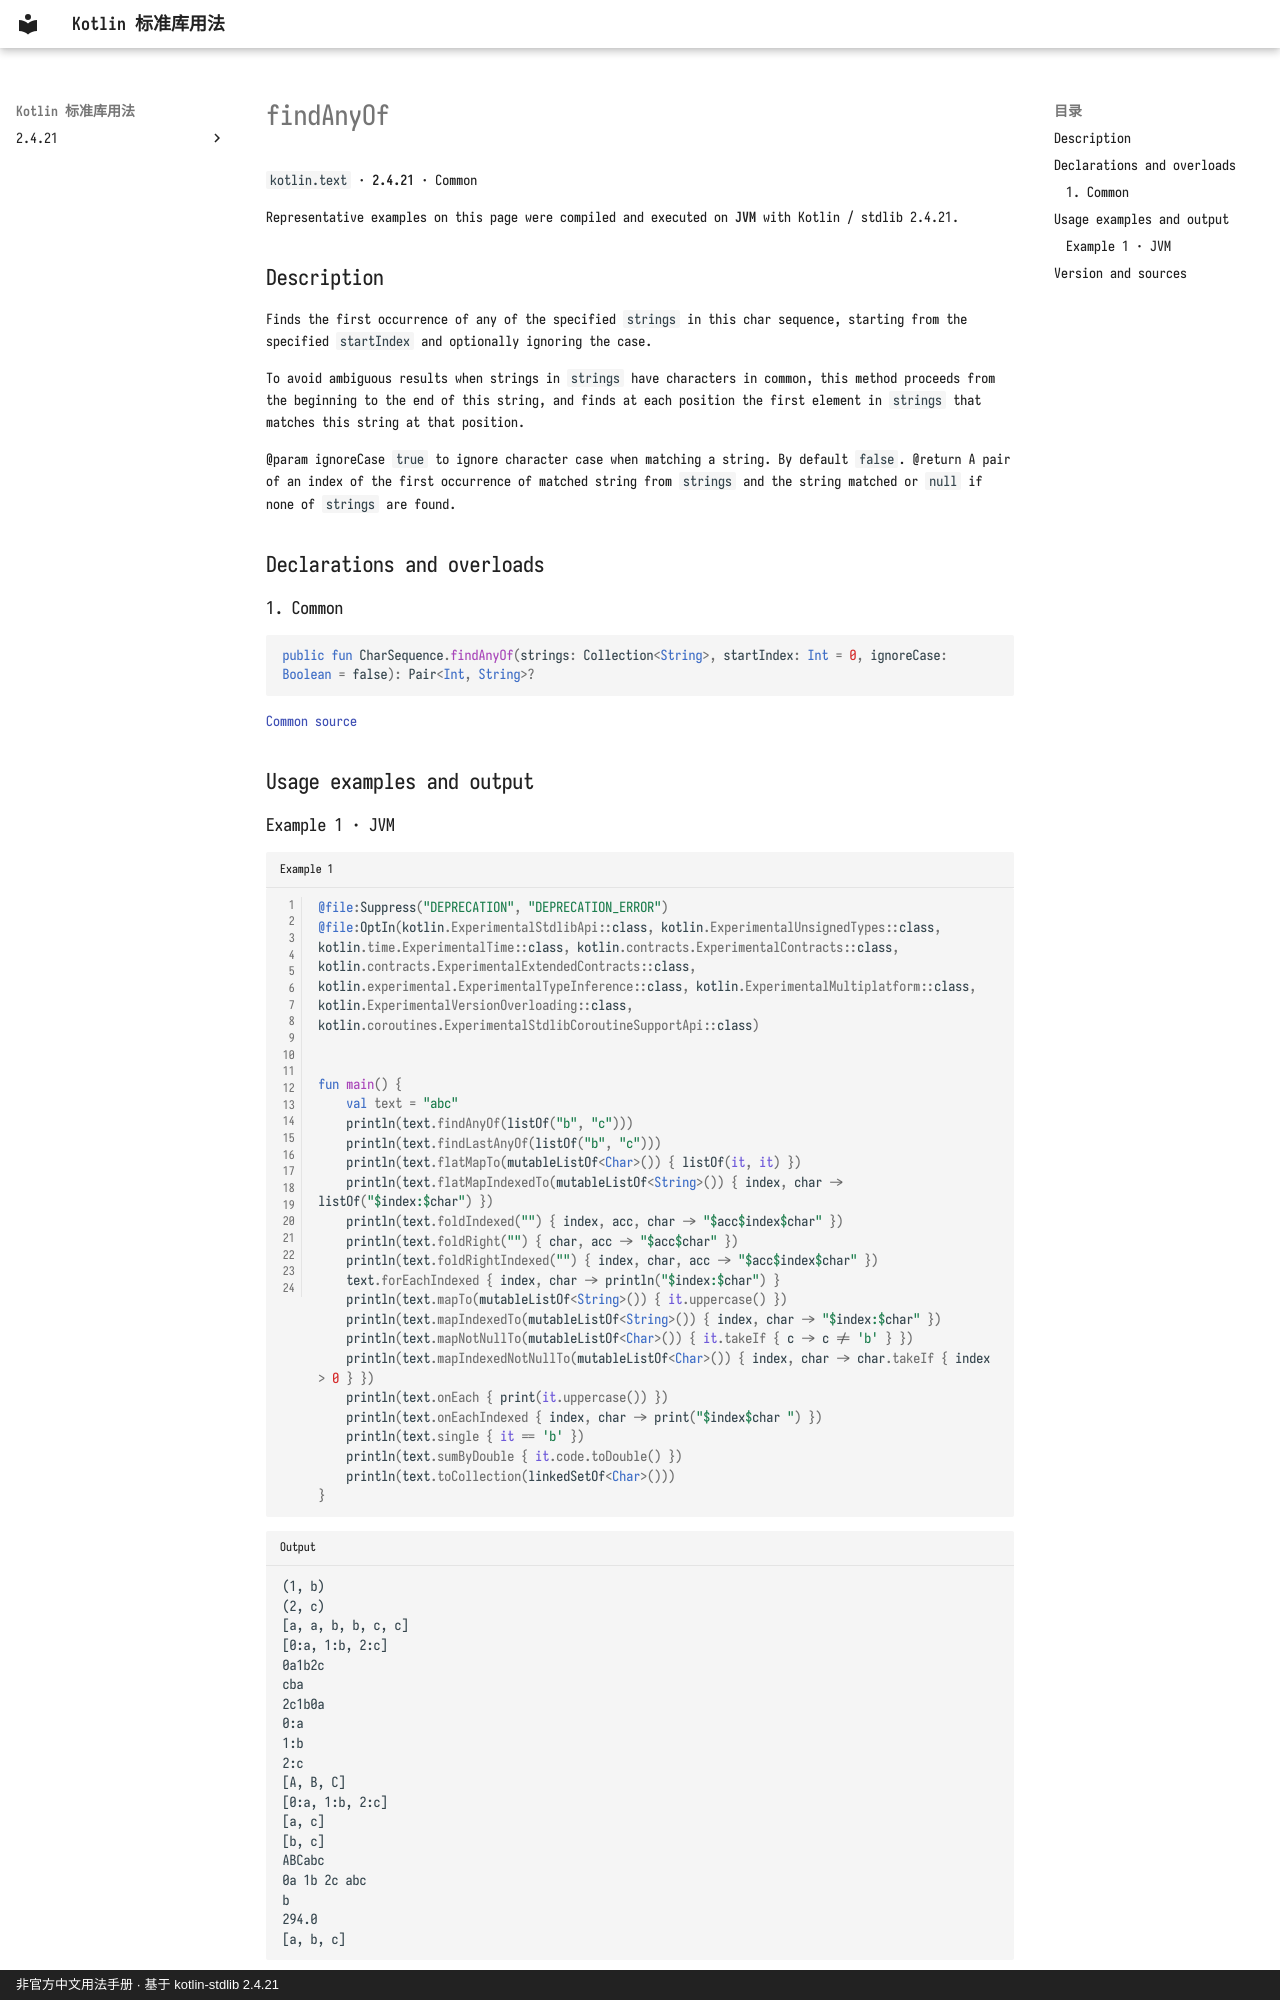

repository: oooooooko/kotlin-stdlib-docs · page: en/api/kotlin.text/findanyof--a82e6cad/index.html · generator: mkdocs · copyright: 非官方中文用法手册 · 基于 kotlin-stdlib 2.4.21

# findAnyOf

`kotlin.text` · **2.4.21** · Common

Representative examples on this page were compiled and executed on **JVM** with Kotlin / stdlib 2.4.21.

## Description

Finds the first occurrence of any of the specified `strings` in this char sequence,
starting from the specified `startIndex` and optionally ignoring the case.

To avoid ambiguous results when strings in `strings` have characters in common, this method proceeds from
the beginning to the end of this string, and finds at each position the first element in `strings`
that matches this string at that position.

@param ignoreCase `true` to ignore character case when matching a string. By default `false`.
@return A pair of an index of the first occurrence of matched string from `strings` and the string matched
or `null` if none of `strings` are found.

## Declarations and overloads

### 1. Common

```kotlin
public fun CharSequence.findAnyOf(strings: Collection<String>, startIndex: Int = 0, ignoreCase: Boolean = false): Pair<Int, String>?
```

[Common source](https://github.com/JetBrains/kotlin/blob/v2.4.21/libraries/stdlib/src/kotlin/text/Strings.kt#L1062)

## Usage examples and output
